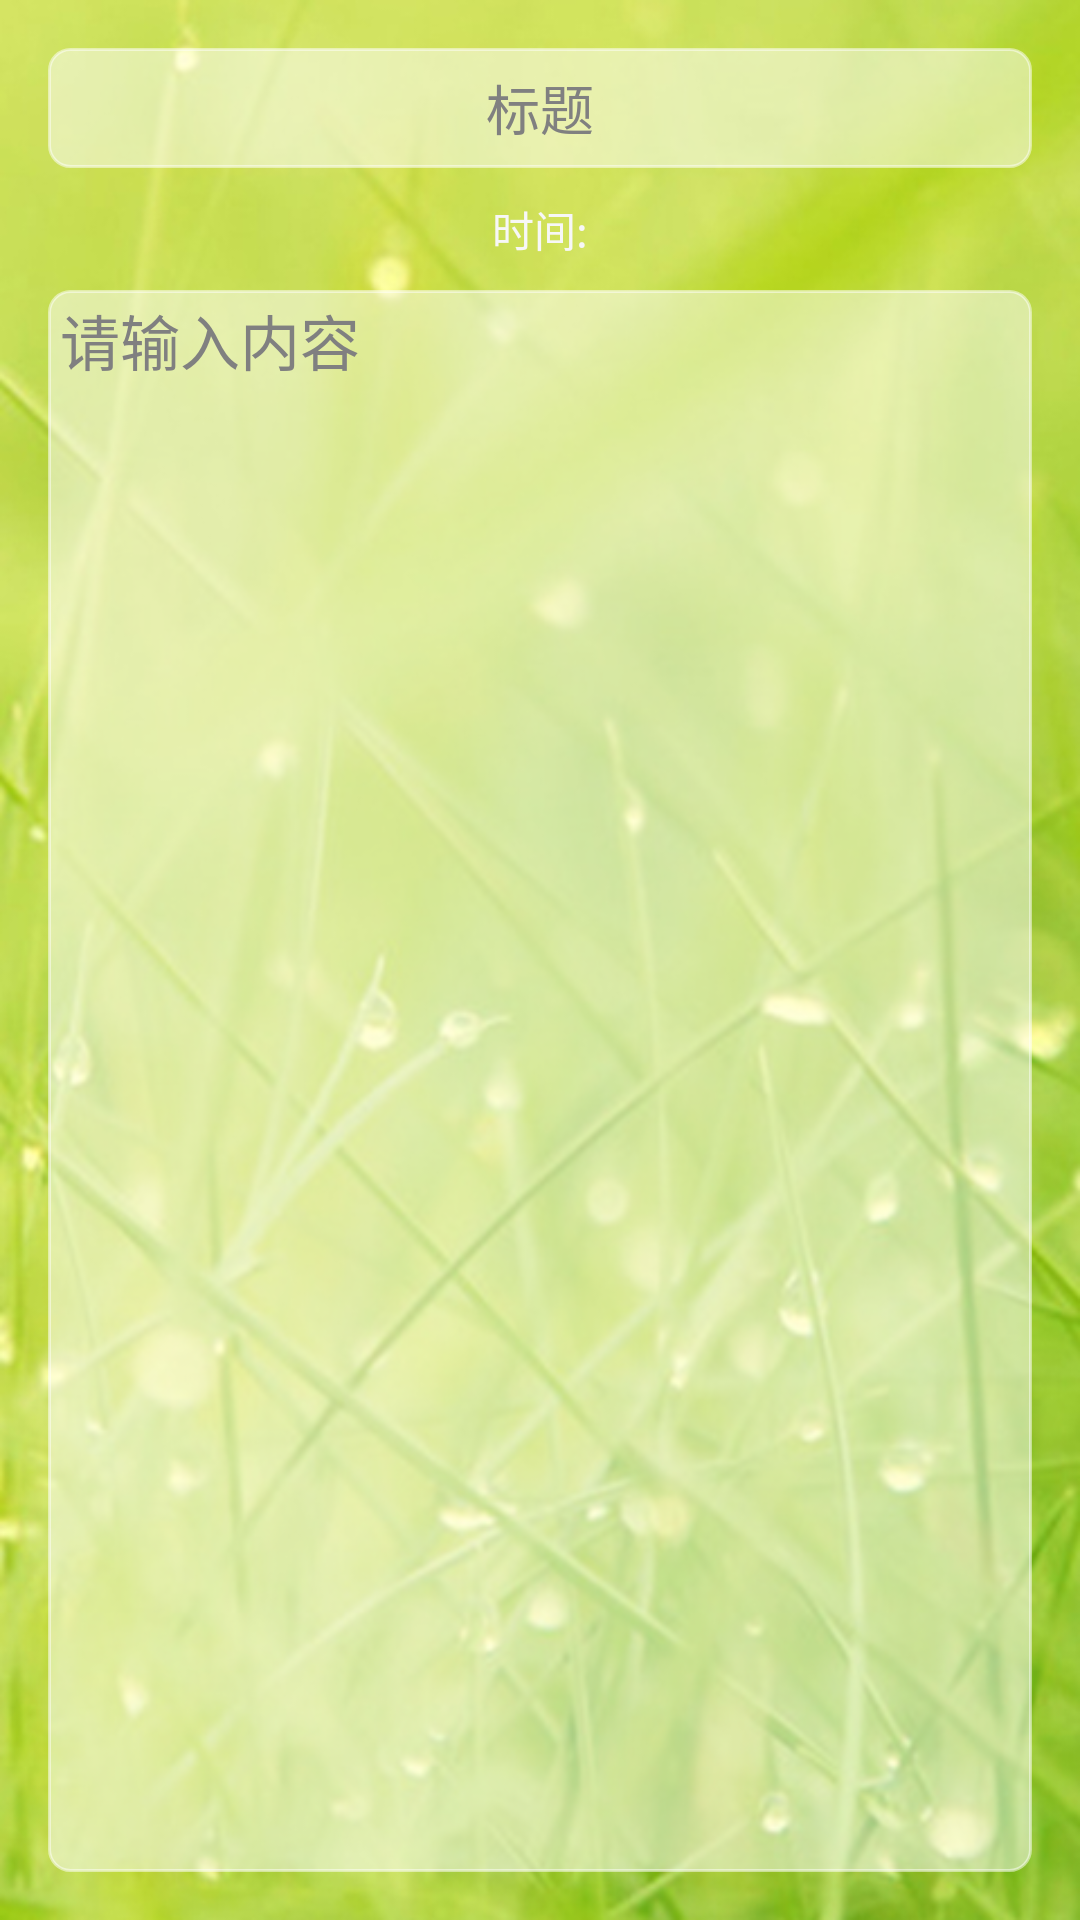

The Android layout XML behind this screen, and the referenced resources:
<!-- AndroidManifest.xml: application theme AppTheme -->
<!-- res/layout/editnote.xml -->
<?xml version="1.0" encoding="utf-8"?>
<LinearLayout xmlns:android="http://schemas.android.com/apk/res/android"
    android:layout_width="fill_parent"
    android:layout_height="fill_parent"
    android:orientation="vertical"
    android:padding="6dp" android:background="@drawable/bg">


    <EditText
        android:id="@+id/edittitle"
        android:layout_width="fill_parent"
        android:layout_height="40dp" 
        android:layout_margin="10dp"
        android:gravity="center"
        android:background="@drawable/etbg_login_pswmain"
        android:hint="标题"/>

    <TextView
        android:id="@+id/tv_time"
        android:layout_width="wrap_content"
        android:layout_height="wrap_content"
        android:layout_gravity="center_horizontal"
        android:text="时间:" 
        android:textColor="#F7F7F7"/>

    <EditText
        android:id="@+id/et_editnote"
        android:layout_width="fill_parent"
        android:layout_height="fill_parent"
        android:gravity="top|left"
        android:layout_margin="10dp"
        android:inputType="textMultiLine"
        android:minLines="6"
        android:hint="请输入内容"
        android:background="@drawable/etbg_login_pswmain"
        android:textSize="20dp"
        android:paddingTop="2dp" 
        android:paddingLeft="4dp"
        android:paddingRight="4dp"
        android:paddingBottom="2dp"/>

</LinearLayout>
<!-- resources referenced by this layout -->
<resources>
  <!-- drawable bg: jpg bitmap (drawable, 164888 bytes) -->
  <!-- drawable etbg_login_pswmain (drawable-mdpi) -->
  <?xml version="1.0" encoding="utf-8"?>
  <selector xmlns:android="http://schemas.android.com/apk/res/android" >
      
      <item android:state_window_focused="false" android:drawable="@drawable/etbg_login_password" />  
         <item android:state_focused="true" android:drawable="@drawable/etbg_login_password2" />  
  
  </selector>
  <style name="AppTheme" parent="AppBaseTheme">
          
          <item name="android:actionBarStyle">@style/ActionBar_Style</item>
      </style>
  <!-- drawable etbg_login_password (drawable-mdpi) -->
  <?xml version="1.0" encoding="utf-8"?>
  <shape xmlns:android="http://schemas.android.com/apk/res/android" >  
      
      <solid android:color="#80FFFFFF" />   
      <corners android:radius="7dip"/>  
      <stroke    
          android:width="1dip"    
          android:color="#80FFFFFF" />   
  
  </shape>
  <!-- drawable etbg_login_password2 (drawable-mdpi) -->
  <?xml version="1.0" encoding="utf-8"?>
  <shape xmlns:android="http://schemas.android.com/apk/res/android" >
      
       <solid android:color="#80FFFFFF" />   
      <corners android:radius="7dip"/>  
      <stroke    
          android:width="1dip"    
          android:color="#80FFFFFF" />   
  
  </shape>
  <style name="AppBaseTheme" parent="android:Theme.Light">
          
      </style>
  <style name="ActionBar_Style" parent="@android:style/Widget.ActionBar">
          <item name="android:background">@drawable/biaoti</item>
      </style>
  <!-- drawable biaoti: png bitmap (drawable-mdpi, 15456 bytes) -->
</resources>
